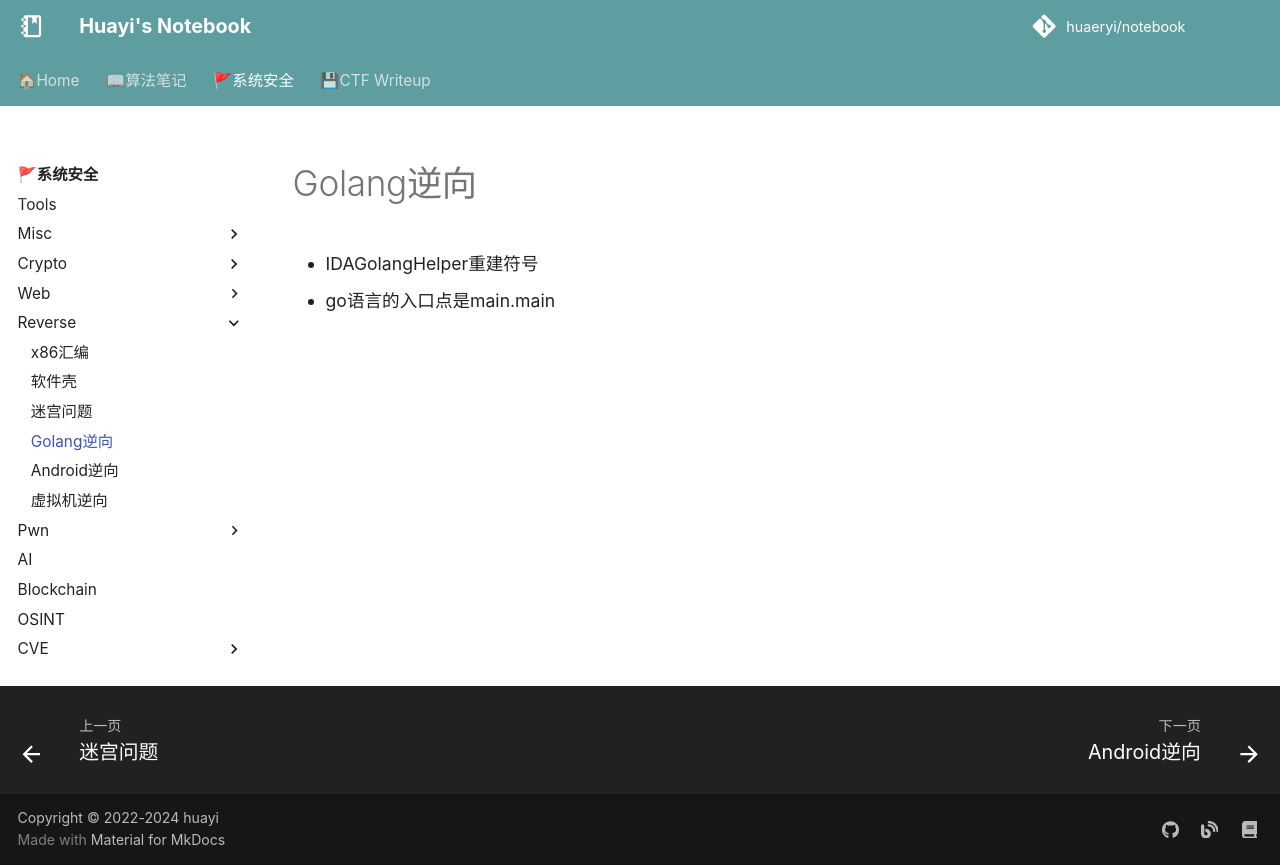

repository: huaeryi/notebook · page: ctf/reverse/go/index.html · generator: mkdocs

# Golang逆向

* IDAGolangHelper重建符号
* go语言的入口点是main.main
